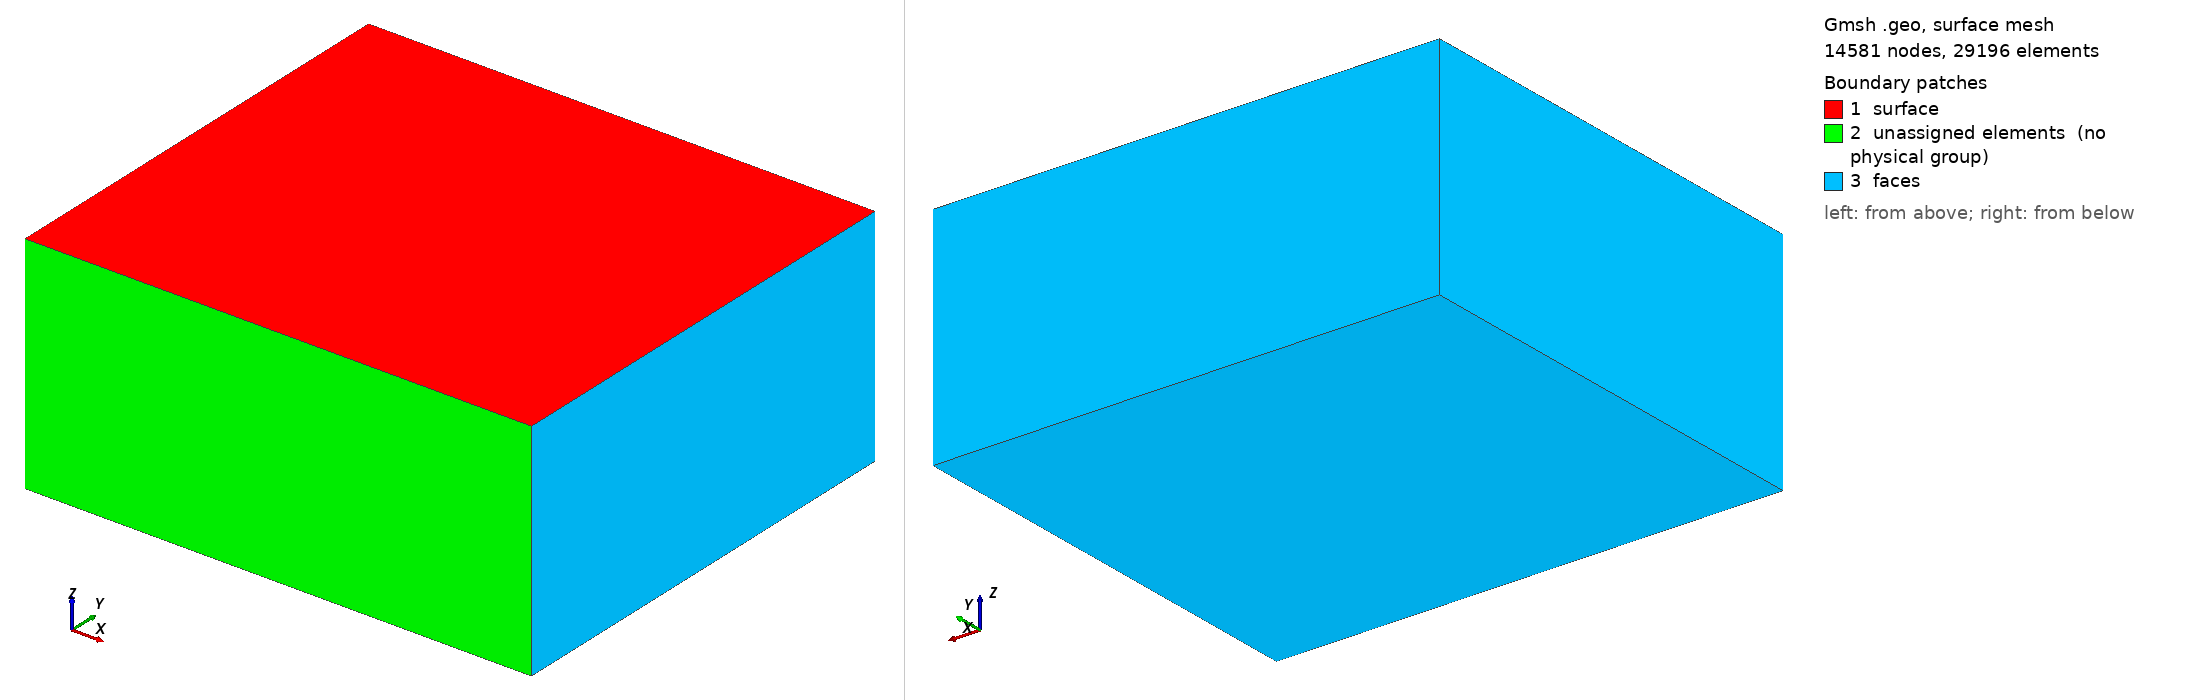

Gmsh geometry script, surface-meshed: 14581 nodes, 29196 surface elements. Boundary patches (legend numbers): 1 surface, 2 unassigned elements (no physical group), 3 faces. Left view from above one corner, right view from below the opposite corner. Legend entries are the model's physical surfaces; 'unassigned elements' are surfaces in no physical group. The drawing asked Gmsh for element sizes between 1% and 20% of the model's largest extent; the script's own settings can give other sizes.

=== with_anomaly.geo (drawn) ===
// GMSH geometry file
// 
Mesh.MshFileVersion = 2.2;
// ... electrodes in parallel lines .....
numLines = 3;
distanceLines = 4;
numElectrodes = 32;
distanceElectrodes = 3;
//
lengthLine = (numElectrodes-1) * distanceElectrodes;
widthLines = (numLines -1) * distanceLines;
// ... Anomaly ...
anomalyDepth = 2 * distanceElectrodes;
anomalyOffsetX =  -6 * distanceElectrodes;
anomalyLengthX = 16 * distanceElectrodes;
anomalyLengthY = 12 * distanceElectrodes + widthLines;
anomalyLengthZ = 4 * distanceElectrodes;

// ... core region ....
depthDomain  = lengthLine * 0.30;
widthY = anomalyLengthY + 2 * distanceElectrodes;
widthX = lengthLine + 8 * distanceElectrodes;

// ... Padding ......
paddingWidth = 75 * distanceElectrodes ;
boundingBoxX =  widthX + 2 * paddingWidth;
boundingBoxY =  widthY + 2 * paddingWidth;
boundingBoxZ =  depthDomain + paddingWidth;

// ... element sizes ...
meshSizeEdges = distanceElectrodes * 0.5;
meshSizeElectrodes = distanceElectrodes * 0.1;
meshSizeBoundingBox = boundingBoxY/10;

// .... hexahedral anomaly right ........................................................................
Point(109) = { anomalyOffsetX-anomalyLengthX/2, -anomalyLengthY/2, -anomalyDepth, 		meshSizeEdges};
Point(110) = { anomalyOffsetX+ anomalyLengthX/2, -anomalyLengthY/2, -anomalyDepth, meshSizeEdges};
Point(111) = {anomalyOffsetX-anomalyLengthX/2,  anomalyLengthY/2, -anomalyDepth, 		meshSizeEdges};
Point(112) = { anomalyOffsetX+ anomalyLengthX/2,  anomalyLengthY/2, -anomalyDepth, meshSizeEdges};

Point(113) = {anomalyOffsetX-anomalyLengthX/2, -anomalyLengthY/2, -anomalyDepth-anomalyLengthZ, 		meshSizeEdges};
Point(114) = { anomalyOffsetX+ anomalyLengthX/2, -anomalyLengthY/2, -anomalyDepth-anomalyLengthZ, 	meshSizeEdges};
Point(115) = {anomalyOffsetX-anomalyLengthX/2,  anomalyLengthY/2, -anomalyDepth-anomalyLengthZ, 		meshSizeEdges};
Point(116) = { anomalyOffsetX+ anomalyLengthX/2,  anomalyLengthY/2, -anomalyDepth-anomalyLengthZ, 	meshSizeEdges};

Line(113) = {109, 110};
Line(114) = {110, 112};
Line(115) = {112, 111};
Line(116) = {111, 109};
Line(117) = {113, 114};
Line(118) = {113, 114};
Line(119) = {114, 116};
Line(120) = {116, 115};
Line(121) = {115, 113};
Line(122) = {113, 109};
Line(123) = {114, 110};
Line(124) = {116, 112};
Line(125) = {115, 111};
Curve Loop(107) = {117, 123, -113, -122};
Plane Surface(107) = {107};
Curve Loop(108) = {119, 124, -114, -123};
Plane Surface(108) = {108};
Curve Loop(109) = {120, 125, -115, -124};
Plane Surface(109) = {109};
Curve Loop(110) = {116, 113, 114, 115};
Plane Surface(110) = {110};
Curve Loop(111) = {125, 116, -122, -121};
Plane Surface(111) = {111};
Curve Loop(112) = {117, 119, 120, 121};
Plane Surface(112) = {112};
Surface Loop(103) = {111, 109, 112, 107, 108, 110};
Volume(102) = {103};
// ........ End Anomaly Left................

// ... Core .................................................

Point(1) = {-widthX/2, -widthY/2, 0, meshSizeEdges};
Point(2) = { widthX/2, -widthY/2, 0, meshSizeEdges};
Point(3) = {-widthX/2,  widthY/2, 0, meshSizeEdges};
Point(4) = { widthX/2,  widthY/2, 0, meshSizeEdges};

Point(5) = {-widthX/2, -widthY/2, -depthDomain, meshSizeEdges};
Point(6) = { widthX/2, -widthY/2, -depthDomain, meshSizeEdges};
Point(7) = {-widthX/2,  widthY/2, -depthDomain, meshSizeEdges};
Point(8) = { widthX/2,  widthY/2, -depthDomain, meshSizeEdges};

// top surface
Line(1) = {1, 2};
Line(2) = {2, 4};
Line(3) = {4, 3};
Line(4) = {3, 1};
Curve Loop(1) = {1, 2, 3, 4};
Plane Surface(1) = {1};

// bottom face
Line(5) = {5, 6};
Line(6) = {6, 8};
Line(7) = {8, 7};
Line(8) = {7, 5};
Curve Loop(2) = {5, 6, 7, 8};
Plane Surface(2) = {2};
// vertical edges:
Line(9) = {1, 5};
Line(10) = {2, 6};
Line(11) = {4, 8};
Line(12) = {3, 7};

// Face 1
Curve Loop(3) = {6, -11, -2, 10};
Plane Surface(3) = {3};
// Face 2
Curve Loop(4) = {7, -12, -3, 11};
Plane Surface(4) = {4};
// Face 3
Curve Loop(5) = {8, -9, -4, 12};
Plane Surface(5) = {5};
// Face 4
Curve Loop(6) = {5, -10, -1, 9};
Plane Surface(6) = {6};
// Volume:
Surface Loop(2) = {6, 3, 4, 5, 1, 2};
Volume(1) = {2, 103};
// ... end core ............................................

// ... bounding box .................................................

Point(21) = {-boundingBoxX/2, -boundingBoxY/2, 0, meshSizeBoundingBox};
Point(22) = { boundingBoxX/2, -boundingBoxY/2, 0, meshSizeBoundingBox};
Point(23) = {-boundingBoxX/2,  boundingBoxY/2, 0, meshSizeBoundingBox};
Point(24) = { boundingBoxX/2,  boundingBoxY/2, 0, meshSizeBoundingBox};

Point(25) = {-boundingBoxX/2, -boundingBoxY/2, -boundingBoxZ, meshSizeBoundingBox};
Point(26) = { boundingBoxX/2, -boundingBoxY/2, -boundingBoxZ, meshSizeBoundingBox};
Point(27) = {-boundingBoxX/2,  boundingBoxY/2, -boundingBoxZ, meshSizeBoundingBox};
Point(28) = { boundingBoxX/2,  boundingBoxY/2, -boundingBoxZ, meshSizeBoundingBox};

Line(26) = {25, 26};
Line(27) = {26, 28};
Line(28) = {28, 27};
Line(29) = {27, 25};
Line(30) = {21, 22};
Line(32) = {24, 22};
Line(33) = {24, 23};
Line(34) = {23, 21};
Line(35) = {25, 21};
Line(36) = {26, 22};
Line(37) = {27, 23};
Line(38) = {28, 24};

Curve Loop(13) = {26, 36, -30, -35};
Plane Surface(13) = {13};
Curve Loop(14) = {27, 38, 32, -36};
Plane Surface(14) = {14};
Curve Loop(15) = {27, 28, 29, 26};
Plane Surface(15) = {-15};
Curve Loop(16) = {35, -34, -37, 29};
Plane Surface(16) = {16};
Curve Loop(17) = {30, -32, 33, 34};
Plane Surface(17) = {-17, -1};
Curve Loop(18) = {33, -37, -28, 38};
Plane Surface(18) = {-18};
Surface Loop(4) = {4, 2, 6, 3, 5, 13, 15, 14, 18, 17, 16};
Volume(3) = {4};

// Electrodes:
For l In {0:numLines-1}
    For k In {0:numElectrodes-1}
        kk = newp;
        Point(kk) = { -lengthLine/2 + k * distanceElectrodes ,   -widthLines/2 + l * distanceLines, 0, meshSizeElectrodes};
        Point{kk} In Surface {1};
    EndFor
EndFor
// ... set tagging ....
Physical Volume("anomaly") = {102};
Physical Volume("domain") = {1};
Physical Volume("padding") = {3};
Physical Surface("faces") = {16, 15, 18, 14};
Physical Surface("surface") = {17, 1};
